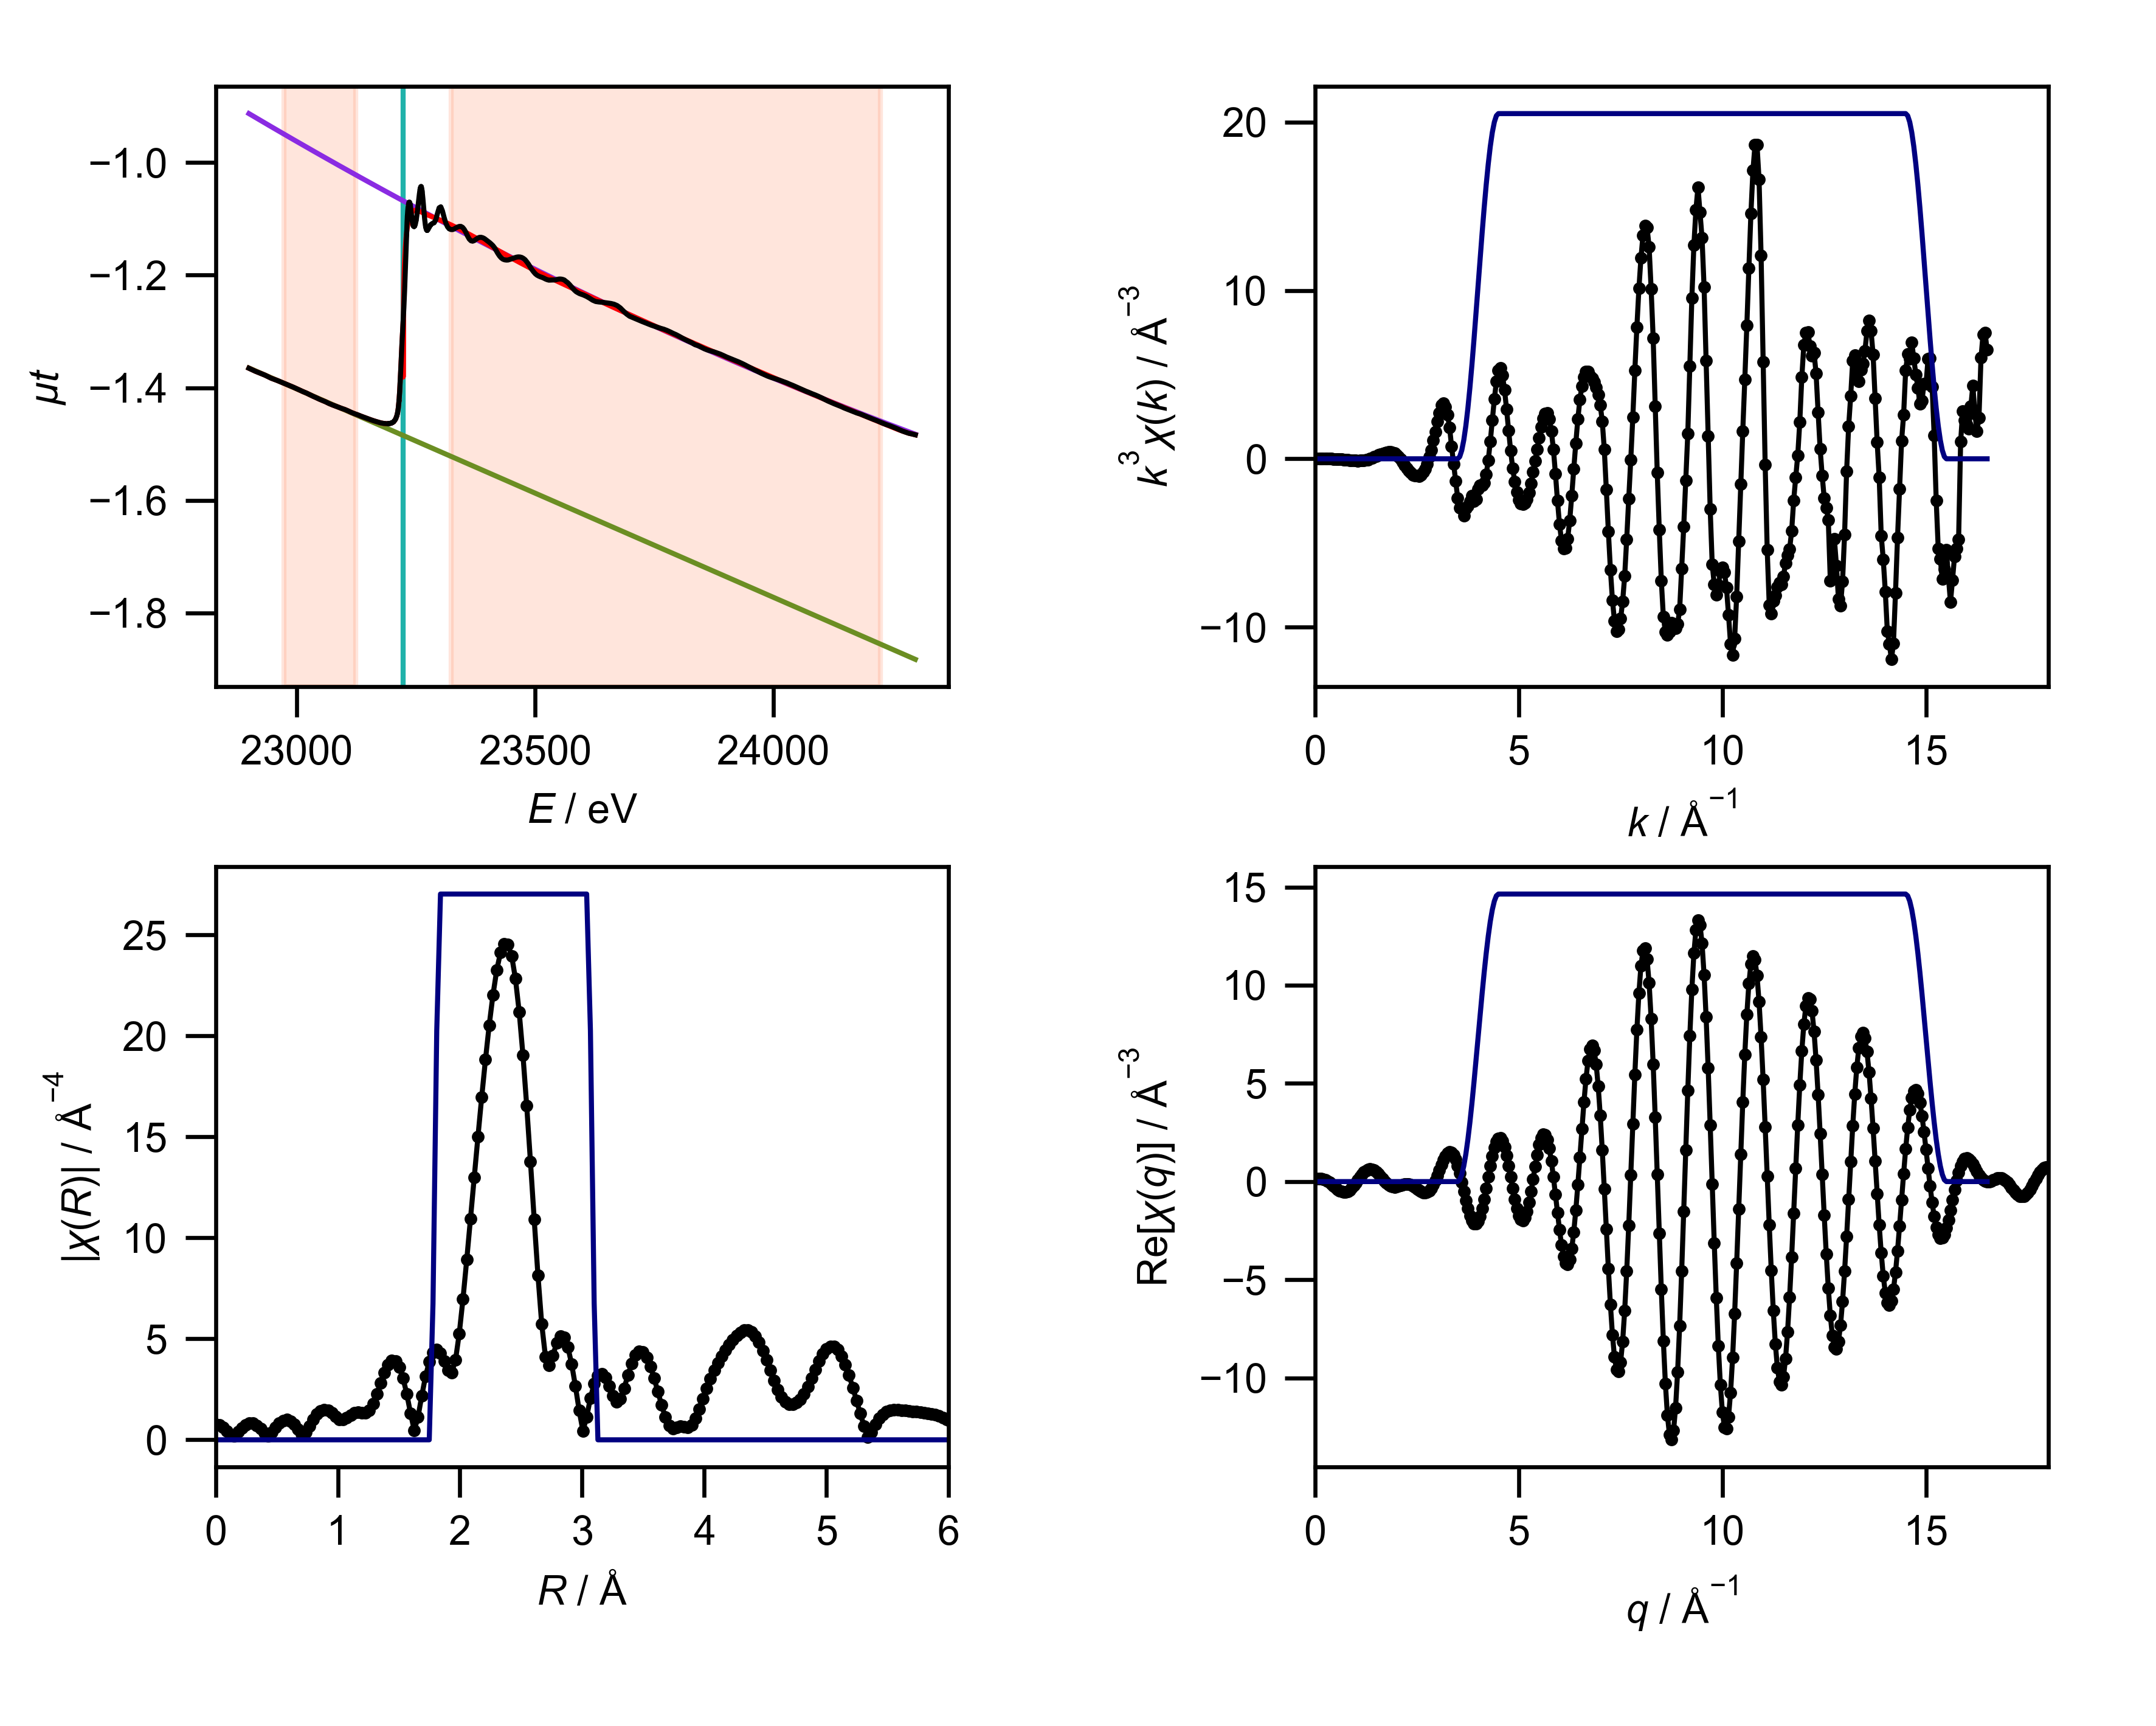

The file beside this chart, header and first rows:
energy, mu, pre_edge, post_edge, bkg, norm, flat, k, chik, k3chik, kwin, r, chir_mag, chir_re, chir_im, rwin, q, chiq_mag, chiq_re, chiq_im
22900, -1.365, -1.365, -0.9131, -1.365, -0.0009644, -0.0009644, 0.0, 0.1531, 0.0, 0.0, 0.0, 0.7763, 0.7763, 0.0, 0.0, 0.0, 0.1619, 0.1398, 0.08172
22906, -1.368, -1.367, -0.9165, -1.368, -0.001504, -0.001504, 0.05, 0.1232, 1.539757563510242e-05, 0.0, 0.03068, 0.7352, 0.5696, -0.4648, 0.0, 0.05, 0.1863, 0.1498, 0.1109
22913, -1.371, -1.37, -0.9197, -1.371, -0.001783, -0.001783, 0.1, 0.09176, 9.176252553969593e-05, 0.0, 0.06136, 0.6169, 0.1109, -0.6069, 0.0, 0.1, 0.2131, 0.1521, 0.1492
22920, -1.373, -1.372, -0.9231, -1.373, -0.001368, -0.001368, 0.15, 0.05997, 0.0002024, 0.0, 0.09204, 0.439, -0.2464, -0.3634, 0.0, 0.15, 0.2413, 0.1429, 0.1945
22926, -1.375, -1.375, -0.9264, -1.375, -0.0007579, -0.0007579, 0.2, 0.0289, 0.0002312, 0.0, 0.1227, 0.2443, -0.2435, 0.02038, 0.0, 0.2, 0.2704, 0.1192, 0.2428
22933, -1.377, -1.377, -0.9297, -1.377, -0.0004932, -0.0004932, 0.25, -0.0003608, -5.637758407321446e-06, 0.0, 0.1534, 0.2061, 0.07348, 0.1926, 0.0, 0.25, 0.3, 0.07915, 0.2893
22940, -1.38, -1.38, -0.933, -1.38, -0.001293, -0.001293, 0.3, -0.02671, -0.0007211, 0.0, 0.1841, 0.392, 0.3917, -0.01535, 0.0, 0.3, 0.3296, 0.02266, 0.3288
22946, -1.383, -1.382, -0.9363, -1.383, -0.001931, -0.001931, 0.35, -0.04904, -0.002103, 0.0, 0.2148, 0.5923, 0.3887, -0.4468, 0.0, 0.35, 0.3589, -0.04871, 0.3556
22953, -1.385, -1.385, -0.9397, -1.385, -0.001041, -0.001041, 0.4, -0.06664, -0.004265, 0.0, 0.2454, 0.7435, 0.0001924, -0.7435, 0.0, 0.4, 0.3879, -0.1316, 0.3649
22960, -1.387, -1.387, -0.9429, -1.387, -0.0002562, -0.0002562, 0.45, -0.0803, -0.007318, 0.0, 0.2761, 0.8209, -0.5192, -0.6358, 0.0, 0.45, 0.4162, -0.2212, 0.3525
22966, -1.39, -1.39, -0.9462, -1.39, 8.322631369811535e-05, 8.322631369811535e-05, 0.5, -0.09125, -0.01141, 0.0, 0.3068, 0.8126, -0.7952, -0.1668, 0.0, 0.5, 0.4436, -0.3113, 0.316
22973, -1.392, -1.392, -0.9495, -1.392, 0.0004123, 0.0004123, 0.55, -0.1006, -0.01675, 0.0, 0.3375, 0.7176, -0.6346, 0.3351, 0.0, 0.55, 0.47, -0.395, 0.2547
22980, -1.394, -1.395, -0.9528, -1.394, 0.0005585, 0.0005585, 0.6, -0.1079, -0.02332, 0.0, 0.3682, 0.5476, -0.1845, 0.5156, 0.0, 0.6, 0.4952, -0.4651, 0.1701
22987, -1.397, -1.397, -0.9561, -1.397, 0.0008329, 0.0008329, 0.65, -0.1138, -0.03125, 0.0, 0.3988, 0.3343, 0.1817, 0.2806, 0.0, 0.65, 0.5191, -0.515, 0.06554
22993, -1.399, -1.4, -0.9593, -1.399, 0.001046, 0.001046, 0.7, -0.12, -0.04116, 0.0, 0.4295, 0.207, 0.1656, -0.1241, 0.0, 0.7, 0.5415, -0.5388, -0.05338
23000, -1.402, -1.402, -0.9626, -1.402, 0.0009131, 0.0009131, 0.75, -0.1227, -0.05176, 0.0, 0.4602, 0.3739, -0.2108, -0.3088, 0.0, 0.75, 0.5622, -0.5327, -0.1797
23007, -1.404, -1.405, -0.9659, -1.404, 0.0004876, 0.0004876, 0.8, -0.1203, -0.0616, 0.0, 0.4909, 0.6168, -0.6141, -0.0573, 0.0, 0.8, 0.5812, -0.4946, -0.3051
23013, -1.407, -1.407, -0.9692, -1.407, 0.0001408, 0.0001408, 0.85, -0.1273, -0.07816, 0.0, 0.5216, 0.8234, -0.6636, 0.4875, 0.0, 0.85, 0.5982, -0.4249, -0.4211
23020, -1.409, -1.41, -0.9725, -1.409, 0.0004923, 0.0004923, 0.9, -0.1182, -0.08619, 0.0, 0.5522, 0.9559, -0.2416, 0.9249, 0.0, 0.9, 0.6133, -0.3262, -0.5193
23027, -1.412, -1.412, -0.9757, -1.412, -0.0003719, -0.0003719, 0.95, -0.1143, -0.09799, 0.0, 0.5829, 0.9934, 0.3983, 0.91, 0.0, 0.95, 0.6261, -0.2038, -0.592
23034, -1.415, -1.414, -0.9789, -1.415, -0.0009485, -0.0009485, 1.0, -0.1064, -0.1064, 0.0, 0.6136, 0.9268, 0.8197, 0.4325, 0.0, 1.0, 0.6368, -0.06471, -0.6335
23040, -1.417, -1.417, -0.9821, -1.417, -0.001077, -0.001077, 1.05, -0.09963, -0.1153, 0.0, 0.6443, 0.7609, 0.7431, -0.1636, 0.0, 1.05, 0.645, 0.08249, -0.6397
23047, -1.42, -1.419, -0.9854, -1.42, -0.001578, -0.001578, 1.1, -0.08467, -0.1127, 0.0, 0.675, 0.5187, 0.271, -0.4423, 0.0, 1.1, 0.6508, 0.2283, -0.6094
23054, -1.422, -1.422, -0.9886, -1.422, -0.001348, -0.001348, 1.15, -0.07317, -0.1113, 0.0, 0.7056, 0.285, -0.1846, -0.2171, 0.0, 1.15, 0.6541, 0.3632, -0.5439
23061, -1.425, -1.424, -0.9919, -1.425, -0.001166, -0.001166, 1.2, -0.0527, -0.09107, 0.0, 0.7363, 0.3687, -0.2195, 0.2963, 0.0, 1.2, 0.6547, 0.4782, -0.4471
23067, -1.428, -1.427, -0.9951, -1.428, -0.001974, -0.001974, 1.25, -0.0367, -0.07169, 0.0, 0.767, 0.685, 0.2445, 0.6398, 0.0, 1.25, 0.6526, 0.5658, -0.3252
23074, -1.43, -1.429, -0.9984, -1.43, -0.001742, -0.001742, 1.3, -0.01886, -0.04143, 0.0, 0.7977, 1.005, 0.8923, 0.4626, 0.0, 1.3, 0.6478, 0.6204, -0.1864
23081, -1.432, -1.432, -1.002, -1.432, -0.0009356, -0.0009356, 1.35, 0.003911, 0.009622, 0.0, 0.8283, 1.266, 1.248, -0.2115, 0.0, 1.35, 0.6401, 0.6389, -0.03996
23088, -1.435, -1.434, -1.005, -1.435, -0.0001407, -0.0001407, 1.4, 0.01472, 0.04038, 0.0, 0.859, 1.435, 1.027, -1.003, 0.0, 1.4, 0.6296, 0.6209, 0.1043
23094, -1.437, -1.437, -1.008, -1.437, 0.0006924, 0.0006924, 1.45, 0.03721, 0.1135, 0.0, 0.8897, 1.498, 0.3328, -1.46, 0.0, 1.45, 0.6162, 0.5689, 0.2369
23101, -1.439, -1.439, -1.011, -1.439, 0.001999, 0.001999, 1.5, 0.04511, 0.1522, 0.0, 0.9204, 1.454, -0.4476, -1.383, 0.0, 1.5, 0.5999, 0.4876, 0.3494
23108, -1.441, -1.442, -1.014, -1.441, 0.002094, 0.002094, 1.55, 0.05861, 0.2182, 0.0, 0.9511, 1.325, -0.9487, -0.9246, 0.0, 1.55, 0.5807, 0.3842, 0.4354
23114, -1.444, -1.444, -1.018, -1.444, 0.001614, 0.001614, 1.6, 0.06398, 0.2621, 0.0, 0.9817, 1.155, -1.079, -0.4131, 0.0, 1.6, 0.5585, 0.267, 0.4906
23121, -1.446, -1.447, -1.021, -1.446, 0.002189, 0.002189, 1.65, 0.07083, 0.3182, 0.0, 1.012, 1.019, -1.017, -0.06256, 0.0, 1.65, 0.5335, 0.1454, 0.5133
23128, -1.448, -1.449, -1.024, -1.448, 0.003269, 0.003269, 1.7, 0.07233, 0.3553, 0.0, 1.043, 0.9938, -0.9778, 0.1778, 0.0, 1.7, 0.5057, 0.0284, 0.5049
23135, -1.45, -1.452, -1.027, -1.45, 0.003714, 0.003714, 1.75, 0.06846, 0.3669, 0.0, 1.074, 1.086, -0.9647, 0.4997, 0.0, 1.75, 0.4751, -0.07583, 0.469
23142, -1.453, -1.455, -1.03, -1.453, 0.004496, 0.004496, 1.8, 0.07122, 0.4153, 0.0, 1.104, 1.225, -0.7605, 0.96, 0.0, 1.8, 0.4419, -0.1607, 0.4116
23149, -1.455, -1.457, -1.034, -1.455, 0.005551, 0.005551, 1.85, 0.06256, 0.3961, 0.0, 1.135, 1.332, -0.1722, 1.32, 0.0, 1.85, 0.4062, -0.2219, 0.3402
23155, -1.457, -1.46, -1.037, -1.457, 0.00651, 0.00651, 1.9, 0.05598, 0.384, 0.0, 1.166, 1.368, 0.674, 1.191, 0.0, 1.9, 0.3682, -0.2576, 0.2631
23162, -1.459, -1.462, -1.04, -1.459, 0.007796, 0.007796, 1.95, 0.04575, 0.3392, 0.0, 1.197, 1.345, 1.285, 0.3967, 0.0, 1.95, 0.3284, -0.2689, 0.1885
23169, -1.461, -1.465, -1.043, -1.461, 0.009864, 0.009864, 2.0, 0.02908, 0.2327, 0.0, 1.227, 1.334, 1.115, -0.733, 0.0, 2.0, 0.2873, -0.2592, 0.1239
23176, -1.462, -1.467, -1.046, -1.462, 0.01165, 0.01165, 2.05, 0.01402, 0.1208, 0.0, 1.258, 1.456, 0.03497, -1.455, 0.0, 2.05, 0.246, -0.2343, 0.07502
23182, -1.463, -1.47, -1.049, -1.463, 0.01514, 0.01514, 2.1, -0.002256, -0.02089, 0.0, 1.289, 1.783, -1.408, -1.094, 0.0, 2.1, 0.2063, -0.2013, 0.04527
23190, -1.464, -1.472, -1.053, -1.464, 0.02058, 0.02058, 2.15, -0.02006, -0.1993, 0.0, 1.319, 2.271, -2.235, 0.4017, 0.0, 2.15, 0.1718, -0.1681, 0.03552
23190, -1.464, -1.472, -1.053, -1.464, 0.02061, 0.02061, 2.2, -0.03586, -0.3818, 0.0, 1.35, 2.82, -1.676, 2.268, 0.0, 2.2, 0.1492, -0.1426, 0.04382
23191, -1.464, -1.473, -1.053, -1.464, 0.02142, 0.02142, 2.25, -0.04827, -0.5498, 0.0, 1.381, 3.332, 0.2288, 3.325, 0.0, 2.25, 0.147, -0.1315, 0.06558
23191, -1.464, -1.473, -1.053, -1.464, 0.0213, 0.0213, 2.3, -0.05939, -0.7226, 0.0, 1.411, 3.725, 2.519, 2.744, 0.0, 2.3, 0.1683, -0.1396, 0.09403
23192, -1.464, -1.473, -1.054, -1.464, 0.02221, 0.02221, 2.35, -0.06386, -0.8288, 0.0, 1.442, 3.93, 3.872, 0.6725, 0.0, 2.35, 0.208, -0.1692, 0.1209
23192, -1.464, -1.473, -1.054, -1.464, 0.02225, 0.02225, 2.4, -0.06924, -0.9571, 0.0, 1.473, 3.901, 3.47, -1.782, 0.0, 2.4, 0.259, -0.2196, 0.1373
23192, -1.464, -1.473, -1.054, -1.464, 0.02276, 0.02276, 2.45, -0.06741, -0.9913, 0.0, 1.503, 3.611, 1.58, -3.247, 0.0, 2.45, 0.317, -0.287, 0.1346
23192, -1.464, -1.473, -1.054, -1.464, 0.02315, 0.02315, 2.5, -0.06476, -1.012, 0.0, 1.534, 3.06, -0.596, -3.001, 0.0, 2.5, 0.3796, -0.3645, 0.1058
23193, -1.463, -1.474, -1.054, -1.463, 0.02424, 0.02424, 2.55, -0.06159, -1.021, 0.0, 1.565, 2.275, -1.736, -1.471, 0.0, 2.55, 0.4454, -0.443, 0.0459
23193, -1.464, -1.474, -1.054, -1.464, 0.02362, 0.02362, 2.6, -0.05509, -0.9683, 0.0, 1.595, 1.32, -1.318, 0.08138, 0.0, 2.6, 0.5137, -0.5115, -0.04671
23194, -1.464, -1.474, -1.055, -1.464, 0.02459, 0.02459, 2.65, -0.04169, -0.7759, 0.0, 1.626, 0.4689, 0.02364, 0.4683, 0.0, 2.65, 0.5838, -0.5584, -0.1702
23194, -1.463, -1.474, -1.055, -1.463, 0.02482, 0.02482, 2.7, -0.03111, -0.6123, 0.0, 1.657, 1.124, 0.9762, -0.5566, 0.0, 2.7, 0.6554, -0.5726, -0.3188
23195, -1.463, -1.474, -1.055, -1.463, 0.02535, 0.02535, 2.75, -0.01469, -0.3055, 0.0, 1.687, 2.183, 0.5278, -2.118, 0.0, 2.75, 0.7281, -0.5447, -0.4832
23195, -1.464, -1.474, -1.055, -1.464, 0.02531, 0.02531, 2.8, 0.005624, 0.1235, 0.0, 1.718, 3.135, -1.272, -2.866, 0.0, 2.8, 0.8017, -0.4679, -0.651
23195, -1.463, -1.474, -1.055, -1.463, 0.02685, 0.02685, 2.85, 0.02219, 0.5136, 0.0, 1.749, 3.874, -3.333, -1.975, 0.0, 2.85, 0.8758, -0.3394, -0.8073
23195, -1.463, -1.474, -1.055, -1.463, 0.02663, 0.02663, 2.9, 0.04519, 1.102, 0.0, 1.779, 4.333, -4.326, 0.2466, 0.25, 2.9, 0.9502, -0.161, -0.9364
23196, -1.463, -1.475, -1.056, -1.463, 0.0275, 0.0275, 2.95, 0.06259, 1.607, 0.0, 1.81, 4.474, -3.639, 2.602, 0.75, 2.95, 1.025, 0.06113, -1.023
... 541 more rows
